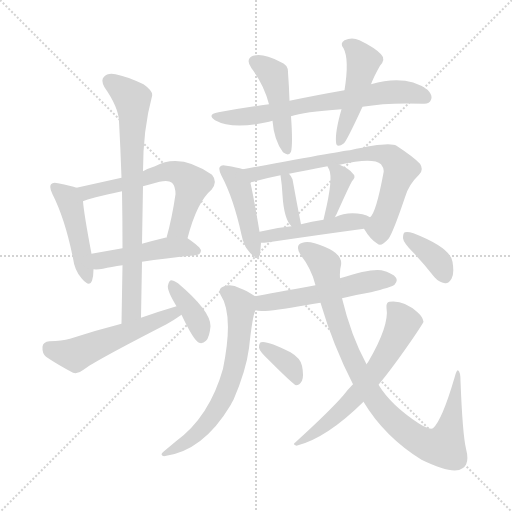
t = 0.00 s
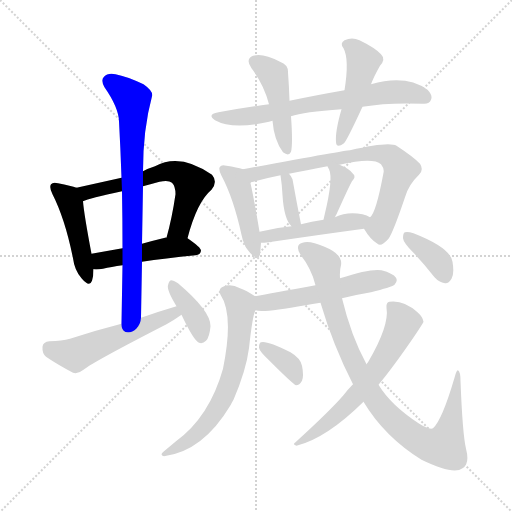
t = 2.73 s
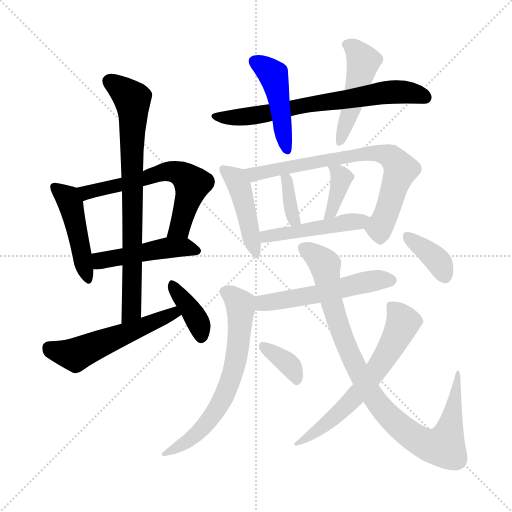
t = 5.45 s
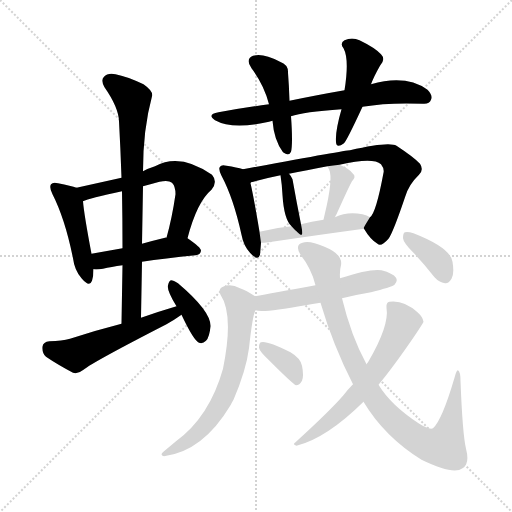
t = 8.18 s
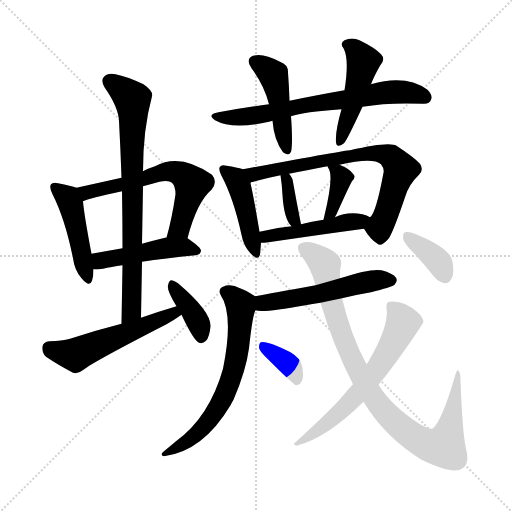
t = 10.90 s
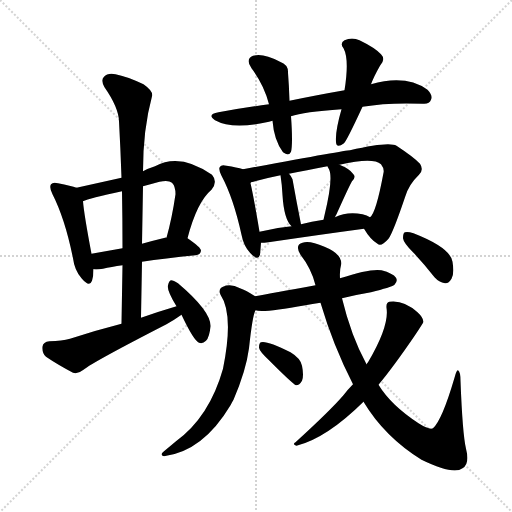
t = 13.63 s

The animated SVG that drew these frames (rendered in a browser with its animation timeline set to each time). Animation: 20 CSS @keyframes rules; one cycle of 13.63 s.

<svg version="1.1" viewBox="0 0 1024 1024" xmlns="http://www.w3.org/2000/svg">
  <g stroke="lightgray" stroke-dasharray="1,1" stroke-width="1" transform="scale(4, 4)">
    <line x1="0" y1="0" x2="256" y2="256"></line>
    <line x1="256" y1="0" x2="0" y2="256"></line>
    <line x1="128" y1="0" x2="128" y2="256"></line>
    <line x1="0" y1="128" x2="256" y2="128"></line>
  </g>
<g transform="scale(1, -1) translate(0, -900)">
   <style type="text/css">
    @keyframes keyframes0 {
      from {
       stroke: blue;
       stroke-dashoffset: 454;
       stroke-width: 128;
       }
       60% {
       animation-timing-function: step-end;
       stroke: blue;
       stroke-dashoffset: 0;
       stroke-width: 128;
       }
       to {
       stroke: black;
       stroke-width: 1024;
       }
       }
       #make-me-a-hanzi-animation-0 {
         animation: keyframes0 0.619466s both;
         animation-delay: 0.000000s;
         animation-timing-function: linear;
       }
    @keyframes keyframes1 {
      from {
       stroke: blue;
       stroke-dashoffset: 610;
       stroke-width: 128;
       }
       67% {
       animation-timing-function: step-end;
       stroke: blue;
       stroke-dashoffset: 0;
       stroke-width: 128;
       }
       to {
       stroke: black;
       stroke-width: 1024;
       }
       }
       #make-me-a-hanzi-animation-1 {
         animation: keyframes1 0.746419s both;
         animation-delay: 0.619466s;
         animation-timing-function: linear;
       }
    @keyframes keyframes2 {
      from {
       stroke: blue;
       stroke-dashoffset: 465;
       stroke-width: 128;
       }
       60% {
       animation-timing-function: step-end;
       stroke: blue;
       stroke-dashoffset: 0;
       stroke-width: 128;
       }
       to {
       stroke: black;
       stroke-width: 1024;
       }
       }
       #make-me-a-hanzi-animation-2 {
         animation: keyframes2 0.628418s both;
         animation-delay: 1.365885s;
         animation-timing-function: linear;
       }
    @keyframes keyframes3 {
      from {
       stroke: blue;
       stroke-dashoffset: 761;
       stroke-width: 128;
       }
       71% {
       animation-timing-function: step-end;
       stroke: blue;
       stroke-dashoffset: 0;
       stroke-width: 128;
       }
       to {
       stroke: black;
       stroke-width: 1024;
       }
       }
       #make-me-a-hanzi-animation-3 {
         animation: keyframes3 0.869303s both;
         animation-delay: 1.994303s;
         animation-timing-function: linear;
       }
    @keyframes keyframes4 {
      from {
       stroke: blue;
       stroke-dashoffset: 533;
       stroke-width: 128;
       }
       63% {
       animation-timing-function: step-end;
       stroke: blue;
       stroke-dashoffset: 0;
       stroke-width: 128;
       }
       to {
       stroke: black;
       stroke-width: 1024;
       }
       }
       #make-me-a-hanzi-animation-4 {
         animation: keyframes4 0.683757s both;
         animation-delay: 2.863607s;
         animation-timing-function: linear;
       }
    @keyframes keyframes5 {
      from {
       stroke: blue;
       stroke-dashoffset: 377;
       stroke-width: 128;
       }
       55% {
       animation-timing-function: step-end;
       stroke: blue;
       stroke-dashoffset: 0;
       stroke-width: 128;
       }
       to {
       stroke: black;
       stroke-width: 1024;
       }
       }
       #make-me-a-hanzi-animation-5 {
         animation: keyframes5 0.556803s both;
         animation-delay: 3.547363s;
         animation-timing-function: linear;
       }
    @keyframes keyframes6 {
      from {
       stroke: blue;
       stroke-dashoffset: 679;
       stroke-width: 128;
       }
       69% {
       animation-timing-function: step-end;
       stroke: blue;
       stroke-dashoffset: 0;
       stroke-width: 128;
       }
       to {
       stroke: black;
       stroke-width: 1024;
       }
       }
       #make-me-a-hanzi-animation-6 {
         animation: keyframes6 0.802572s both;
         animation-delay: 4.104167s;
         animation-timing-function: linear;
       }
    @keyframes keyframes7 {
      from {
       stroke: blue;
       stroke-dashoffset: 453;
       stroke-width: 128;
       }
       60% {
       animation-timing-function: step-end;
       stroke: blue;
       stroke-dashoffset: 0;
       stroke-width: 128;
       }
       to {
       stroke: black;
       stroke-width: 1024;
       }
       }
       #make-me-a-hanzi-animation-7 {
         animation: keyframes7 0.618652s both;
         animation-delay: 4.906738s;
         animation-timing-function: linear;
       }
    @keyframes keyframes8 {
      from {
       stroke: blue;
       stroke-dashoffset: 473;
       stroke-width: 128;
       }
       61% {
       animation-timing-function: step-end;
       stroke: blue;
       stroke-dashoffset: 0;
       stroke-width: 128;
       }
       to {
       stroke: black;
       stroke-width: 1024;
       }
       }
       #make-me-a-hanzi-animation-8 {
         animation: keyframes8 0.634928s both;
         animation-delay: 5.525391s;
         animation-timing-function: linear;
       }
    @keyframes keyframes9 {
      from {
       stroke: blue;
       stroke-dashoffset: 439;
       stroke-width: 128;
       }
       59% {
       animation-timing-function: step-end;
       stroke: blue;
       stroke-dashoffset: 0;
       stroke-width: 128;
       }
       to {
       stroke: black;
       stroke-width: 1024;
       }
       }
       #make-me-a-hanzi-animation-9 {
         animation: keyframes9 0.607259s both;
         animation-delay: 6.160319s;
         animation-timing-function: linear;
       }
    @keyframes keyframes10 {
      from {
       stroke: blue;
       stroke-dashoffset: 720;
       stroke-width: 128;
       }
       70% {
       animation-timing-function: step-end;
       stroke: blue;
       stroke-dashoffset: 0;
       stroke-width: 128;
       }
       to {
       stroke: black;
       stroke-width: 1024;
       }
       }
       #make-me-a-hanzi-animation-10 {
         animation: keyframes10 0.835938s both;
         animation-delay: 6.767578s;
         animation-timing-function: linear;
       }
    @keyframes keyframes11 {
      from {
       stroke: blue;
       stroke-dashoffset: 353;
       stroke-width: 128;
       }
       53% {
       animation-timing-function: step-end;
       stroke: blue;
       stroke-dashoffset: 0;
       stroke-width: 128;
       }
       to {
       stroke: black;
       stroke-width: 1024;
       }
       }
       #make-me-a-hanzi-animation-11 {
         animation: keyframes11 0.537272s both;
         animation-delay: 7.603516s;
         animation-timing-function: linear;
       }
    @keyframes keyframes12 {
      from {
       stroke: blue;
       stroke-dashoffset: 375;
       stroke-width: 128;
       }
       55% {
       animation-timing-function: step-end;
       stroke: blue;
       stroke-dashoffset: 0;
       stroke-width: 128;
       }
       to {
       stroke: black;
       stroke-width: 1024;
       }
       }
       #make-me-a-hanzi-animation-12 {
         animation: keyframes12 0.555176s both;
         animation-delay: 8.140788s;
         animation-timing-function: linear;
       }
    @keyframes keyframes13 {
      from {
       stroke: blue;
       stroke-dashoffset: 466;
       stroke-width: 128;
       }
       60% {
       animation-timing-function: step-end;
       stroke: blue;
       stroke-dashoffset: 0;
       stroke-width: 128;
       }
       to {
       stroke: black;
       stroke-width: 1024;
       }
       }
       #make-me-a-hanzi-animation-13 {
         animation: keyframes13 0.629232s both;
         animation-delay: 8.695964s;
         animation-timing-function: linear;
       }
    @keyframes keyframes14 {
      from {
       stroke: blue;
       stroke-dashoffset: 528;
       stroke-width: 128;
       }
       63% {
       animation-timing-function: step-end;
       stroke: blue;
       stroke-dashoffset: 0;
       stroke-width: 128;
       }
       to {
       stroke: black;
       stroke-width: 1024;
       }
       }
       #make-me-a-hanzi-animation-14 {
         animation: keyframes14 0.679688s both;
         animation-delay: 9.325195s;
         animation-timing-function: linear;
       }
    @keyframes keyframes15 {
      from {
       stroke: blue;
       stroke-dashoffset: 650;
       stroke-width: 128;
       }
       68% {
       animation-timing-function: step-end;
       stroke: blue;
       stroke-dashoffset: 0;
       stroke-width: 128;
       }
       to {
       stroke: black;
       stroke-width: 1024;
       }
       }
       #make-me-a-hanzi-animation-15 {
         animation: keyframes15 0.778971s both;
         animation-delay: 10.004883s;
         animation-timing-function: linear;
       }
    @keyframes keyframes16 {
      from {
       stroke: blue;
       stroke-dashoffset: 356;
       stroke-width: 128;
       }
       54% {
       animation-timing-function: step-end;
       stroke: blue;
       stroke-dashoffset: 0;
       stroke-width: 128;
       }
       to {
       stroke: black;
       stroke-width: 1024;
       }
       }
       #make-me-a-hanzi-animation-16 {
         animation: keyframes16 0.539714s both;
         animation-delay: 10.783854s;
         animation-timing-function: linear;
       }
    @keyframes keyframes17 {
      from {
       stroke: blue;
       stroke-dashoffset: 922;
       stroke-width: 128;
       }
       75% {
       animation-timing-function: step-end;
       stroke: blue;
       stroke-dashoffset: 0;
       stroke-width: 128;
       }
       to {
       stroke: black;
       stroke-width: 1024;
       }
       }
       #make-me-a-hanzi-animation-17 {
         animation: keyframes17 1.000326s both;
         animation-delay: 11.323568s;
         animation-timing-function: linear;
       }
    @keyframes keyframes18 {
      from {
       stroke: blue;
       stroke-dashoffset: 618;
       stroke-width: 128;
       }
       67% {
       animation-timing-function: step-end;
       stroke: blue;
       stroke-dashoffset: 0;
       stroke-width: 128;
       }
       to {
       stroke: black;
       stroke-width: 1024;
       }
       }
       #make-me-a-hanzi-animation-18 {
         animation: keyframes18 0.752930s both;
         animation-delay: 12.323893s;
         animation-timing-function: linear;
       }
    @keyframes keyframes19 {
      from {
       stroke: blue;
       stroke-dashoffset: 367;
       stroke-width: 128;
       }
       54% {
       animation-timing-function: step-end;
       stroke: blue;
       stroke-dashoffset: 0;
       stroke-width: 128;
       }
       to {
       stroke: black;
       stroke-width: 1024;
       }
       }
       #make-me-a-hanzi-animation-19 {
         animation: keyframes19 0.548665s both;
         animation-delay: 13.076823s;
         animation-timing-function: linear;
       }
</style>
<path d="M 153.0 524.5 Q 143.0 528.5 116.0 533.5 Q 106.0 536.5 102.0 531.5 Q 98.0 525.5 105.0 511.5 Q 130.0 462.5 146.0 383.5 Q 149.0 359.5 163.0 343.5 Q 179.0 324.5 184.0 338.5 Q 187.0 347.5 187.0 361.5 L 183.0 392.5 Q 168.0 471.5 166.0 497.5 C 164.0 520.5 164.0 520.5 153.0 524.5 Z" fill="lightgray"></path> 
<path d="M 243.0 544.5 Q 198.0 534.5 153.0 524.5 C 124.0 517.5 138.0 487.5 166.0 497.5 Q 178.0 503.5 244.0 517.5 L 286.0 527.5 Q 301.0 531.5 319.0 536.5 Q 337.0 540.5 344.0 534.5 Q 351.0 527.5 351.0 511.5 Q 344.0 463.5 333.0 424.5 C 325.0 395.5 367.0 394.5 375.0 423.5 Q 394.0 496.5 423.0 520.5 Q 436.0 536.5 424.0 550.5 Q 360.0 595.5 310.0 567.5 Q 297.0 563.5 286.0 557.5 L 243.0 544.5 Z" fill="lightgray"></path> 
<path d="M 187.0 361.5 Q 194.0 360.5 206.0 362.5 Q 222.0 366.5 245.0 369.5 L 284.0 376.5 Q 329.0 383.5 391.0 389.5 Q 401.0 390.5 402.0 398.5 Q 402.0 405.5 375.0 423.5 C 367.0 429.5 363.0 428.5 333.0 424.5 Q 332.0 425.5 330.0 424.5 Q 305.0 418.5 284.0 412.5 L 245.0 403.5 Q 211.0 397.5 183.0 392.5 C 153.0 387.5 157.0 362.5 187.0 361.5 Z" fill="lightgray"></path> 
<path d="M 286.0 557.5 Q 286.0 641.5 304.0 707.5 Q 307.0 717.5 287.0 731.5 Q 253.0 747.5 231.0 751.5 Q 215.0 754.5 208.0 746.5 Q 201.0 739.5 209.0 725.5 Q 237.0 685.5 238.0 657.5 Q 241.0 602.5 243.0 544.5 L 244.0 517.5 Q 245.0 462.5 245.0 403.5 L 245.0 369.5 Q 244.0 312.5 243.0 252.5 C 242.0 222.5 281.0 234.5 282.0 264.5 Q 283.0 321.5 284.0 376.5 L 284.0 412.5 Q 285.0 470.5 286.0 527.5 L 286.0 557.5 Z" fill="lightgray"></path> 
<path d="M 243.0 252.5 Q 192.0 239.5 140.0 222.5 Q 124.0 218.5 99.0 217.5 Q 86.0 216.5 85.0 206.5 Q 84.0 193.5 92.0 186.5 Q 114.0 171.5 146.0 154.5 Q 156.0 151.5 167.0 160.5 Q 185.0 175.5 333.0 251.5 Q 349.0 260.5 363.0 270.5 C 388.0 287.5 382.0 296.5 353.0 287.5 Q 319.0 277.5 282.0 264.5 L 243.0 252.5 Z" fill="lightgray"></path> 
<path d="M 363.0 270.5 Q 387.0 219.5 398.0 214.5 Q 405.0 211.5 412.0 218.5 Q 419.0 225.5 421.0 247.5 Q 422.0 277.5 356.0 333.5 Q 347.0 339.5 342.0 339.5 Q 338.0 338.5 336.0 329.5 Q 333.0 320.5 353.0 287.5 L 363.0 270.5 Z" fill="lightgray"></path> 
<path d="M 725.0 686.5 Q 776.0 695.5 846.0 692.5 Q 859.0 691.5 862.0 700.5 Q 866.0 709.5 855.0 720.5 Q 812.0 751.5 742.0 731.5 L 689.0 719.5 Q 637.0 710.5 579.0 698.5 L 538.0 691.5 Q 487.0 684.5 437.0 675.5 Q 413.0 671.5 430.0 659.5 Q 464.0 640.5 533.0 655.5 Q 537.0 656.5 545.0 658.5 L 582.0 667.5 Q 607.0 676.5 683.0 681.5 L 725.0 686.5 Z" fill="lightgray"></path> 
<path d="M 579.0 698.5 Q 578.0 729.5 576.0 754.5 Q 577.0 770.5 560.0 776.5 Q 526.0 794.5 506.0 788.5 Q 490.0 781.5 503.0 763.5 Q 528.0 730.5 538.0 691.5 L 545.0 658.5 Q 548.0 619.5 566.0 595.5 Q 578.0 586.5 582.0 596.5 Q 586.0 612.5 582.0 667.5 L 579.0 698.5 Z" fill="lightgray"></path> 
<path d="M 742.0 731.5 Q 748.0 747.5 760.0 768.5 Q 772.0 781.5 762.0 791.5 Q 750.0 804.5 719.0 819.5 Q 704.0 826.5 689.0 819.5 Q 679.0 813.5 687.0 803.5 Q 699.0 781.5 689.0 719.5 L 683.0 681.5 Q 670.0 636.5 672.0 615.5 Q 673.0 602.5 688.0 613.5 Q 694.0 619.5 725.0 686.5 L 742.0 731.5 Z" fill="lightgray"></path> 
<path d="M 486.0 561.5 Q 474.0 565.5 453.0 568.5 Q 443.0 571.5 440.0 566.5 Q 436.0 562.5 443.0 548.5 Q 467.0 503.5 483.0 430.5 Q 487.0 408.5 500.0 394.5 Q 516.0 376.5 520.0 390.5 Q 521.0 400.5 522.0 414.5 L 519.0 436.5 Q 507.0 508.5 501.0 533.5 Q 501.0 534.5 502.0 535.5 C 502.0 556.5 502.0 556.5 486.0 561.5 Z" fill="lightgray"></path> 
<path d="M 728.0 442.5 Q 741.0 420.5 755.0 412.5 Q 762.0 405.5 777.0 422.5 Q 786.0 434.5 810.0 505.5 Q 817.0 530.5 838.0 550.5 Q 848.0 560.5 840.0 572.5 Q 828.0 585.5 793.0 608.5 Q 778.0 617.5 700.0 599.5 Q 691.0 599.5 486.0 561.5 C 457.0 556.5 473.0 527.5 502.0 535.5 Q 527.0 542.5 561.0 549.5 L 578.0 552.5 Q 612.0 559.5 655.0 567.5 L 679.0 570.5 Q 746.0 585.5 762.0 571.5 Q 769.0 562.5 767.0 554.5 Q 752.0 473.5 740.0 465.5 C 727.0 444.5 727.0 444.5 728.0 442.5 Z" fill="lightgray"></path> 
<path d="M 602.0 451.5 Q 593.0 496.5 585.0 541.5 Q 582.0 548.5 578.0 552.5 C 558.0 575.5 557.0 577.5 561.0 549.5 Q 564.0 530.5 565.0 509.5 Q 568.0 461.5 583.0 447.5 C 604.0 425.5 608.0 422.5 602.0 451.5 Z" fill="lightgray"></path> 
<path d="M 670.0 465.5 Q 671.0 468.5 673.0 471.5 Q 700.0 531.5 704.0 537.5 Q 713.0 546.5 706.0 552.5 Q 699.0 562.5 679.0 570.5 C 651.0 582.5 648.0 583.5 655.0 567.5 Q 655.0 566.5 658.0 561.5 Q 667.0 543.5 649.0 469.5 Q 648.0 465.5 647.0 460.5 C 641.0 431.5 658.0 438.5 670.0 465.5 Z" fill="lightgray"></path> 
<path d="M 522.0 414.5 Q 528.0 414.5 537.0 415.5 Q 646.0 431.5 728.0 442.5 C 758.0 446.5 767.0 451.5 740.0 465.5 Q 734.0 469.5 725.0 471.5 Q 694.0 477.5 670.0 465.5 L 647.0 460.5 Q 623.0 457.5 602.0 451.5 L 583.0 447.5 Q 549.0 444.5 519.0 436.5 C 490.0 429.5 492.0 413.5 522.0 414.5 Z" fill="lightgray"></path> 
<path d="M 684.0 303.5 Q 712.0 310.5 742.0 315.5 Q 782.0 325.5 789.0 330.5 Q 796.0 337.5 792.0 344.5 Q 786.0 353.5 763.0 359.5 Q 741.0 363.5 680.0 343.5 L 631.0 329.5 Q 543.0 313.5 510.0 307.5 C 480.0 302.5 481.0 284.5 511.0 279.5 Q 524.0 273.5 611.0 289.5 Q 624.0 292.5 641.0 294.5 L 684.0 303.5 Z" fill="lightgray"></path> 
<path d="M 510.0 307.5 Q 509.0 308.5 507.0 309.5 Q 492.0 319.5 480.0 323.5 Q 461.0 333.5 446.0 326.5 Q 436.0 322.5 441.0 310.5 Q 468.0 270.5 446.0 162.5 Q 419.0 66.5 352.0 17.5 Q 340.0 7.5 328.0 -2.5 Q 318.0 -9.5 328.0 -12.5 Q 406.0 -2.5 461.0 89.5 Q 464.0 95.5 467.0 100.5 Q 492.0 158.5 498.0 203.5 Q 505.0 269.5 511.0 279.5 C 518.0 302.5 518.0 302.5 510.0 307.5 Z" fill="lightgray"></path> 
<path d="M 537.0 180.5 Q 586.0 131.5 592.0 129.5 Q 599.0 129.5 604.0 138.5 Q 608.0 148.5 604.0 168.5 Q 601.0 183.5 581.0 195.5 Q 533.0 219.5 522.0 215.5 Q 518.0 214.5 518.0 204.5 Q 519.0 197.5 537.0 180.5 Z" fill="lightgray"></path> 
<path d="M 727.0 96.5 Q 769.0 26.5 843.0 -19.5 Q 907.0 -50.5 925.0 -36.5 Q 940.0 -27.5 932.0 2.5 Q 925.0 32.5 921.0 138.5 Q 921.0 156.5 916.0 159.5 Q 913.0 160.5 909.0 144.5 Q 884.0 59.5 866.0 43.5 Q 859.0 39.5 837.0 53.5 Q 782.0 89.5 757.0 130.5 L 733.0 171.5 Q 702.0 228.5 684.0 303.5 L 680.0 343.5 Q 679.0 359.5 682.0 369.5 Q 686.0 391.5 649.0 406.5 Q 619.0 419.5 605.0 414.5 Q 589.0 410.5 601.0 390.5 Q 623.0 362.5 631.0 329.5 L 641.0 294.5 Q 666.0 209.5 706.0 131.5 L 727.0 96.5 Z" fill="lightgray"></path> 
<path d="M 706.0 131.5 Q 696.0 121.5 686.0 108.5 Q 659.0 77.5 591.0 15.5 Q 584.0 11.5 593.0 8.5 Q 653.0 23.5 727.0 96.5 L 757.0 130.5 Q 787.0 166.5 830.0 229.5 Q 846.0 253.5 847.0 256.5 Q 846.0 265.5 835.0 275.5 Q 807.0 300.5 779.0 296.5 Q 772.0 295.5 773.0 284.5 Q 779.0 248.5 736.0 175.5 Q 735.0 174.5 733.0 171.5 L 706.0 131.5 Z" fill="lightgray"></path> 
<path d="M 826.0 395.5 Q 847.0 373.5 869.0 345.5 Q 878.0 335.5 890.0 333.5 Q 897.0 332.5 903.0 342.5 Q 909.0 352.5 905.0 376.5 Q 901.0 404.5 827.0 433.5 Q 815.0 437.5 810.0 435.5 Q 806.0 434.5 806.0 423.5 Q 807.0 414.5 826.0 395.5 Z" fill="lightgray"></path> 
      <clipPath id="make-me-a-hanzi-clip-0">
      <path d="M 153.0 524.5 Q 143.0 528.5 116.0 533.5 Q 106.0 536.5 102.0 531.5 Q 98.0 525.5 105.0 511.5 Q 130.0 462.5 146.0 383.5 Q 149.0 359.5 163.0 343.5 Q 179.0 324.5 184.0 338.5 Q 187.0 347.5 187.0 361.5 L 183.0 392.5 Q 168.0 471.5 166.0 497.5 C 164.0 520.5 164.0 520.5 153.0 524.5 Z" fill="lightgray"></path>
      </clipPath>
      <path clip-path="url(#make-me-a-hanzi-clip-0)" d="M 110.0 526.5 L 141.0 490.5 L 174.0 343.5 " fill="none" id="make-me-a-hanzi-animation-0" stroke-dasharray="326 652" stroke-linecap="round"></path>

      <clipPath id="make-me-a-hanzi-clip-1">
      <path d="M 243.0 544.5 Q 198.0 534.5 153.0 524.5 C 124.0 517.5 138.0 487.5 166.0 497.5 Q 178.0 503.5 244.0 517.5 L 286.0 527.5 Q 301.0 531.5 319.0 536.5 Q 337.0 540.5 344.0 534.5 Q 351.0 527.5 351.0 511.5 Q 344.0 463.5 333.0 424.5 C 325.0 395.5 367.0 394.5 375.0 423.5 Q 394.0 496.5 423.0 520.5 Q 436.0 536.5 424.0 550.5 Q 360.0 595.5 310.0 567.5 Q 297.0 563.5 286.0 557.5 L 243.0 544.5 Z" fill="lightgray"></path>
      </clipPath>
      <path clip-path="url(#make-me-a-hanzi-clip-1)" d="M 162.0 520.5 L 173.0 514.5 L 231.0 526.5 L 334.0 557.5 L 365.0 550.5 L 385.0 532.5 L 360.0 444.5 L 340.0 429.5 " fill="none" id="make-me-a-hanzi-animation-1" stroke-dasharray="482 964" stroke-linecap="round"></path>

      <clipPath id="make-me-a-hanzi-clip-2">
      <path d="M 187.0 361.5 Q 194.0 360.5 206.0 362.5 Q 222.0 366.5 245.0 369.5 L 284.0 376.5 Q 329.0 383.5 391.0 389.5 Q 401.0 390.5 402.0 398.5 Q 402.0 405.5 375.0 423.5 C 367.0 429.5 363.0 428.5 333.0 424.5 Q 332.0 425.5 330.0 424.5 Q 305.0 418.5 284.0 412.5 L 245.0 403.5 Q 211.0 397.5 183.0 392.5 C 153.0 387.5 157.0 362.5 187.0 361.5 Z" fill="lightgray"></path>
      </clipPath>
      <path clip-path="url(#make-me-a-hanzi-clip-2)" d="M 191.0 369.5 L 208.0 380.5 L 327.0 403.5 L 374.0 405.5 L 393.0 397.5 " fill="none" id="make-me-a-hanzi-animation-2" stroke-dasharray="337 674" stroke-linecap="round"></path>

      <clipPath id="make-me-a-hanzi-clip-3">
      <path d="M 286.0 557.5 Q 286.0 641.5 304.0 707.5 Q 307.0 717.5 287.0 731.5 Q 253.0 747.5 231.0 751.5 Q 215.0 754.5 208.0 746.5 Q 201.0 739.5 209.0 725.5 Q 237.0 685.5 238.0 657.5 Q 241.0 602.5 243.0 544.5 L 244.0 517.5 Q 245.0 462.5 245.0 403.5 L 245.0 369.5 Q 244.0 312.5 243.0 252.5 C 242.0 222.5 281.0 234.5 282.0 264.5 Q 283.0 321.5 284.0 376.5 L 284.0 412.5 Q 285.0 470.5 286.0 527.5 L 286.0 557.5 Z" fill="lightgray"></path>
      </clipPath>
      <path clip-path="url(#make-me-a-hanzi-clip-3)" d="M 219.0 737.5 L 252.0 713.5 L 266.0 694.5 L 264.0 300.5 L 263.0 278.5 L 248.0 259.5 " fill="none" id="make-me-a-hanzi-animation-3" stroke-dasharray="633 1266" stroke-linecap="round"></path>

      <clipPath id="make-me-a-hanzi-clip-4">
      <path d="M 243.0 252.5 Q 192.0 239.5 140.0 222.5 Q 124.0 218.5 99.0 217.5 Q 86.0 216.5 85.0 206.5 Q 84.0 193.5 92.0 186.5 Q 114.0 171.5 146.0 154.5 Q 156.0 151.5 167.0 160.5 Q 185.0 175.5 333.0 251.5 Q 349.0 260.5 363.0 270.5 C 388.0 287.5 382.0 296.5 353.0 287.5 Q 319.0 277.5 282.0 264.5 L 243.0 252.5 Z" fill="lightgray"></path>
      </clipPath>
      <path clip-path="url(#make-me-a-hanzi-clip-4)" d="M 98.0 204.5 L 150.0 190.5 L 315.0 256.5 L 347.0 274.5 L 355.0 271.5 " fill="none" id="make-me-a-hanzi-animation-4" stroke-dasharray="405 810" stroke-linecap="round"></path>

      <clipPath id="make-me-a-hanzi-clip-5">
      <path d="M 363.0 270.5 Q 387.0 219.5 398.0 214.5 Q 405.0 211.5 412.0 218.5 Q 419.0 225.5 421.0 247.5 Q 422.0 277.5 356.0 333.5 Q 347.0 339.5 342.0 339.5 Q 338.0 338.5 336.0 329.5 Q 333.0 320.5 353.0 287.5 L 363.0 270.5 Z" fill="lightgray"></path>
      </clipPath>
      <path clip-path="url(#make-me-a-hanzi-clip-5)" d="M 346.0 330.5 L 394.0 261.5 L 402.0 225.5 " fill="none" id="make-me-a-hanzi-animation-5" stroke-dasharray="249 498" stroke-linecap="round"></path>

      <clipPath id="make-me-a-hanzi-clip-6">
      <path d="M 725.0 686.5 Q 776.0 695.5 846.0 692.5 Q 859.0 691.5 862.0 700.5 Q 866.0 709.5 855.0 720.5 Q 812.0 751.5 742.0 731.5 L 689.0 719.5 Q 637.0 710.5 579.0 698.5 L 538.0 691.5 Q 487.0 684.5 437.0 675.5 Q 413.0 671.5 430.0 659.5 Q 464.0 640.5 533.0 655.5 Q 537.0 656.5 545.0 658.5 L 582.0 667.5 Q 607.0 676.5 683.0 681.5 L 725.0 686.5 Z" fill="lightgray"></path>
      </clipPath>
      <path clip-path="url(#make-me-a-hanzi-clip-6)" d="M 432.0 668.5 L 503.0 667.5 L 622.0 692.5 L 785.0 716.5 L 850.0 705.5 " fill="none" id="make-me-a-hanzi-animation-6" stroke-dasharray="551 1102" stroke-linecap="round"></path>

      <clipPath id="make-me-a-hanzi-clip-7">
      <path d="M 579.0 698.5 Q 578.0 729.5 576.0 754.5 Q 577.0 770.5 560.0 776.5 Q 526.0 794.5 506.0 788.5 Q 490.0 781.5 503.0 763.5 Q 528.0 730.5 538.0 691.5 L 545.0 658.5 Q 548.0 619.5 566.0 595.5 Q 578.0 586.5 582.0 596.5 Q 586.0 612.5 582.0 667.5 L 579.0 698.5 Z" fill="lightgray"></path>
      </clipPath>
      <path clip-path="url(#make-me-a-hanzi-clip-7)" d="M 511.0 775.5 L 530.0 765.5 L 548.0 745.5 L 574.0 599.5 " fill="none" id="make-me-a-hanzi-animation-7" stroke-dasharray="325 650" stroke-linecap="round"></path>

      <clipPath id="make-me-a-hanzi-clip-8">
      <path d="M 742.0 731.5 Q 748.0 747.5 760.0 768.5 Q 772.0 781.5 762.0 791.5 Q 750.0 804.5 719.0 819.5 Q 704.0 826.5 689.0 819.5 Q 679.0 813.5 687.0 803.5 Q 699.0 781.5 689.0 719.5 L 683.0 681.5 Q 670.0 636.5 672.0 615.5 Q 673.0 602.5 688.0 613.5 Q 694.0 619.5 725.0 686.5 L 742.0 731.5 Z" fill="lightgray"></path>
      </clipPath>
      <path clip-path="url(#make-me-a-hanzi-clip-8)" d="M 693.0 810.5 L 707.0 804.5 L 727.0 776.5 L 680.0 615.5 " fill="none" id="make-me-a-hanzi-animation-8" stroke-dasharray="345 690" stroke-linecap="round"></path>

      <clipPath id="make-me-a-hanzi-clip-9">
      <path d="M 486.0 561.5 Q 474.0 565.5 453.0 568.5 Q 443.0 571.5 440.0 566.5 Q 436.0 562.5 443.0 548.5 Q 467.0 503.5 483.0 430.5 Q 487.0 408.5 500.0 394.5 Q 516.0 376.5 520.0 390.5 Q 521.0 400.5 522.0 414.5 L 519.0 436.5 Q 507.0 508.5 501.0 533.5 Q 501.0 534.5 502.0 535.5 C 502.0 556.5 502.0 556.5 486.0 561.5 Z" fill="lightgray"></path>
      </clipPath>
      <path clip-path="url(#make-me-a-hanzi-clip-9)" d="M 447.0 561.5 L 477.0 531.5 L 510.0 394.5 " fill="none" id="make-me-a-hanzi-animation-9" stroke-dasharray="311 622" stroke-linecap="round"></path>

      <clipPath id="make-me-a-hanzi-clip-10">
      <path d="M 728.0 442.5 Q 741.0 420.5 755.0 412.5 Q 762.0 405.5 777.0 422.5 Q 786.0 434.5 810.0 505.5 Q 817.0 530.5 838.0 550.5 Q 848.0 560.5 840.0 572.5 Q 828.0 585.5 793.0 608.5 Q 778.0 617.5 700.0 599.5 Q 691.0 599.5 486.0 561.5 C 457.0 556.5 473.0 527.5 502.0 535.5 Q 527.0 542.5 561.0 549.5 L 578.0 552.5 Q 612.0 559.5 655.0 567.5 L 679.0 570.5 Q 746.0 585.5 762.0 571.5 Q 769.0 562.5 767.0 554.5 Q 752.0 473.5 740.0 465.5 C 727.0 444.5 727.0 444.5 728.0 442.5 Z" fill="lightgray"></path>
      </clipPath>
      <path clip-path="url(#make-me-a-hanzi-clip-10)" d="M 501.0 561.5 L 509.0 552.5 L 519.0 552.5 L 529.0 559.5 L 687.0 582.5 L 714.0 592.5 L 756.0 593.5 L 782.0 586.5 L 801.0 559.5 L 760.0 447.5 L 761.0 427.5 " fill="none" id="make-me-a-hanzi-animation-10" stroke-dasharray="592 1184" stroke-linecap="round"></path>

      <clipPath id="make-me-a-hanzi-clip-11">
      <path d="M 602.0 451.5 Q 593.0 496.5 585.0 541.5 Q 582.0 548.5 578.0 552.5 C 558.0 575.5 557.0 577.5 561.0 549.5 Q 564.0 530.5 565.0 509.5 Q 568.0 461.5 583.0 447.5 C 604.0 425.5 608.0 422.5 602.0 451.5 Z" fill="lightgray"></path>
      </clipPath>
      <path clip-path="url(#make-me-a-hanzi-clip-11)" d="M 566.0 543.5 L 574.0 540.5 L 586.0 464.5 L 596.0 458.5 " fill="none" id="make-me-a-hanzi-animation-11" stroke-dasharray="225 450" stroke-linecap="round"></path>

      <clipPath id="make-me-a-hanzi-clip-12">
      <path d="M 670.0 465.5 Q 671.0 468.5 673.0 471.5 Q 700.0 531.5 704.0 537.5 Q 713.0 546.5 706.0 552.5 Q 699.0 562.5 679.0 570.5 C 651.0 582.5 648.0 583.5 655.0 567.5 Q 655.0 566.5 658.0 561.5 Q 667.0 543.5 649.0 469.5 Q 648.0 465.5 647.0 460.5 C 641.0 431.5 658.0 438.5 670.0 465.5 Z" fill="lightgray"></path>
      </clipPath>
      <path clip-path="url(#make-me-a-hanzi-clip-12)" d="M 661.0 566.5 L 683.0 544.5 L 668.0 500.5 L 669.0 486.5 L 652.0 464.5 " fill="none" id="make-me-a-hanzi-animation-12" stroke-dasharray="247 494" stroke-linecap="round"></path>

      <clipPath id="make-me-a-hanzi-clip-13">
      <path d="M 522.0 414.5 Q 528.0 414.5 537.0 415.5 Q 646.0 431.5 728.0 442.5 C 758.0 446.5 767.0 451.5 740.0 465.5 Q 734.0 469.5 725.0 471.5 Q 694.0 477.5 670.0 465.5 L 647.0 460.5 Q 623.0 457.5 602.0 451.5 L 583.0 447.5 Q 549.0 444.5 519.0 436.5 C 490.0 429.5 492.0 413.5 522.0 414.5 Z" fill="lightgray"></path>
      </clipPath>
      <path clip-path="url(#make-me-a-hanzi-clip-13)" d="M 529.0 421.5 L 552.0 431.5 L 734.0 461.5 " fill="none" id="make-me-a-hanzi-animation-13" stroke-dasharray="338 676" stroke-linecap="round"></path>

      <clipPath id="make-me-a-hanzi-clip-14">
      <path d="M 684.0 303.5 Q 712.0 310.5 742.0 315.5 Q 782.0 325.5 789.0 330.5 Q 796.0 337.5 792.0 344.5 Q 786.0 353.5 763.0 359.5 Q 741.0 363.5 680.0 343.5 L 631.0 329.5 Q 543.0 313.5 510.0 307.5 C 480.0 302.5 481.0 284.5 511.0 279.5 Q 524.0 273.5 611.0 289.5 Q 624.0 292.5 641.0 294.5 L 684.0 303.5 Z" fill="lightgray"></path>
      </clipPath>
      <path clip-path="url(#make-me-a-hanzi-clip-14)" d="M 516.0 286.5 L 527.0 294.5 L 597.0 303.5 L 713.0 332.5 L 781.0 339.5 " fill="none" id="make-me-a-hanzi-animation-14" stroke-dasharray="400 800" stroke-linecap="round"></path>

      <clipPath id="make-me-a-hanzi-clip-15">
      <path d="M 510.0 307.5 Q 509.0 308.5 507.0 309.5 Q 492.0 319.5 480.0 323.5 Q 461.0 333.5 446.0 326.5 Q 436.0 322.5 441.0 310.5 Q 468.0 270.5 446.0 162.5 Q 419.0 66.5 352.0 17.5 Q 340.0 7.5 328.0 -2.5 Q 318.0 -9.5 328.0 -12.5 Q 406.0 -2.5 461.0 89.5 Q 464.0 95.5 467.0 100.5 Q 492.0 158.5 498.0 203.5 Q 505.0 269.5 511.0 279.5 C 518.0 302.5 518.0 302.5 510.0 307.5 Z" fill="lightgray"></path>
      </clipPath>
      <path clip-path="url(#make-me-a-hanzi-clip-15)" d="M 449.0 316.5 L 461.0 311.5 L 482.0 286.5 L 479.0 217.5 L 463.0 146.5 L 447.0 104.5 L 412.0 50.5 L 370.0 13.5 L 334.0 -7.5 " fill="none" id="make-me-a-hanzi-animation-15" stroke-dasharray="522 1044" stroke-linecap="round"></path>

      <clipPath id="make-me-a-hanzi-clip-16">
      <path d="M 537.0 180.5 Q 586.0 131.5 592.0 129.5 Q 599.0 129.5 604.0 138.5 Q 608.0 148.5 604.0 168.5 Q 601.0 183.5 581.0 195.5 Q 533.0 219.5 522.0 215.5 Q 518.0 214.5 518.0 204.5 Q 519.0 197.5 537.0 180.5 Z" fill="lightgray"></path>
      </clipPath>
      <path clip-path="url(#make-me-a-hanzi-clip-16)" d="M 526.0 207.5 L 583.0 165.5 L 595.0 138.5 " fill="none" id="make-me-a-hanzi-animation-16" stroke-dasharray="228 456" stroke-linecap="round"></path>

      <clipPath id="make-me-a-hanzi-clip-17">
      <path d="M 727.0 96.5 Q 769.0 26.5 843.0 -19.5 Q 907.0 -50.5 925.0 -36.5 Q 940.0 -27.5 932.0 2.5 Q 925.0 32.5 921.0 138.5 Q 921.0 156.5 916.0 159.5 Q 913.0 160.5 909.0 144.5 Q 884.0 59.5 866.0 43.5 Q 859.0 39.5 837.0 53.5 Q 782.0 89.5 757.0 130.5 L 733.0 171.5 Q 702.0 228.5 684.0 303.5 L 680.0 343.5 Q 679.0 359.5 682.0 369.5 Q 686.0 391.5 649.0 406.5 Q 619.0 419.5 605.0 414.5 Q 589.0 410.5 601.0 390.5 Q 623.0 362.5 631.0 329.5 L 641.0 294.5 Q 666.0 209.5 706.0 131.5 L 727.0 96.5 Z" fill="lightgray"></path>
      </clipPath>
      <path clip-path="url(#make-me-a-hanzi-clip-17)" d="M 608.0 401.5 L 651.0 369.5 L 672.0 262.5 L 721.0 147.5 L 757.0 90.5 L 806.0 41.5 L 854.0 11.5 L 889.0 8.5 L 917.0 155.5 " fill="none" id="make-me-a-hanzi-animation-17" stroke-dasharray="794 1588" stroke-linecap="round"></path>

      <clipPath id="make-me-a-hanzi-clip-18">
      <path d="M 706.0 131.5 Q 696.0 121.5 686.0 108.5 Q 659.0 77.5 591.0 15.5 Q 584.0 11.5 593.0 8.5 Q 653.0 23.5 727.0 96.5 L 757.0 130.5 Q 787.0 166.5 830.0 229.5 Q 846.0 253.5 847.0 256.5 Q 846.0 265.5 835.0 275.5 Q 807.0 300.5 779.0 296.5 Q 772.0 295.5 773.0 284.5 Q 779.0 248.5 736.0 175.5 Q 735.0 174.5 733.0 171.5 L 706.0 131.5 Z" fill="lightgray"></path>
      </clipPath>
      <path clip-path="url(#make-me-a-hanzi-clip-18)" d="M 786.0 285.5 L 802.0 265.5 L 805.0 251.5 L 752.0 158.5 L 684.0 78.5 L 628.0 33.5 L 600.0 20.5 L 598.0 13.5 " fill="none" id="make-me-a-hanzi-animation-18" stroke-dasharray="490 980" stroke-linecap="round"></path>

      <clipPath id="make-me-a-hanzi-clip-19">
      <path d="M 826.0 395.5 Q 847.0 373.5 869.0 345.5 Q 878.0 335.5 890.0 333.5 Q 897.0 332.5 903.0 342.5 Q 909.0 352.5 905.0 376.5 Q 901.0 404.5 827.0 433.5 Q 815.0 437.5 810.0 435.5 Q 806.0 434.5 806.0 423.5 Q 807.0 414.5 826.0 395.5 Z" fill="lightgray"></path>
      </clipPath>
      <path clip-path="url(#make-me-a-hanzi-clip-19)" d="M 814.0 427.5 L 869.0 385.5 L 889.0 348.5 " fill="none" id="make-me-a-hanzi-animation-19" stroke-dasharray="239 478" stroke-linecap="round"></path>

</g>
</svg>
